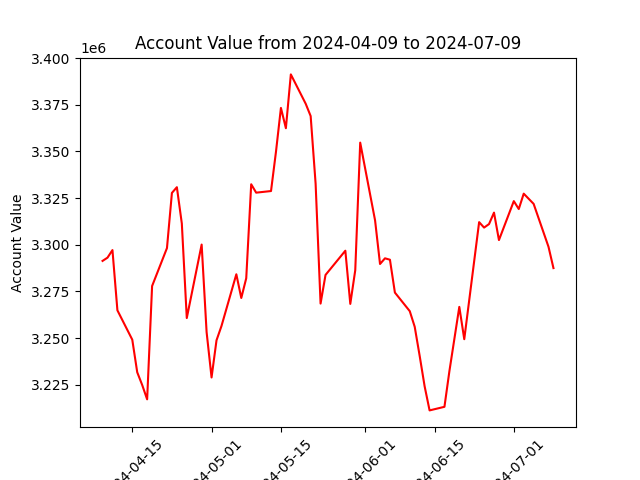

The data file committed next to this chart (first rows):
datadate, account_value
20240409, 3291376
20240410, 3293113
20240411, 3297173
20240412, 3264920
20240415, 3249201
20240416, 3231749
20240417, 3224952
20240418, 3217257
20240419, 3277916
20240422, 3298239
20240423, 3327777
20240424, 3330840
20240425, 3311389
20240426, 3260783
20240429, 3300120
20240430, 3253265
20240501, 3228967
20240502, 3248874
20240503, 3256495
20240506, 3284225
20240507, 3271522
20240508, 3282111
20240509, 3332413
20240510, 3327915
20240513, 3328781
20240514, 3349795
20240515, 3373289
20240516, 3362424
20240517, 3391229
20240520, 3375509
20240521, 3368925
20240522, 3332718
20240523, 3268531
20240524, 3283870
20240528, 3296837
20240529, 3268359
20240530, 3286391
20240531, 3354705
20240603, 3313078
20240604, 3289723
20240605, 3292761
20240606, 3292015
20240607, 3274429
20240610, 3264479
20240611, 3256106
20240612, 3240531
20240613, 3224249
20240614, 3211341
20240617, 3213261
20240618, 3232340
20240620, 3266755
20240621, 3249461
20240624, 3312131
20240625, 3309213
20240626, 3311104
20240627, 3317234
20240628, 3302535
20240701, 3323390
20240702, 3319144
20240703, 3327379
... 3 more rows
